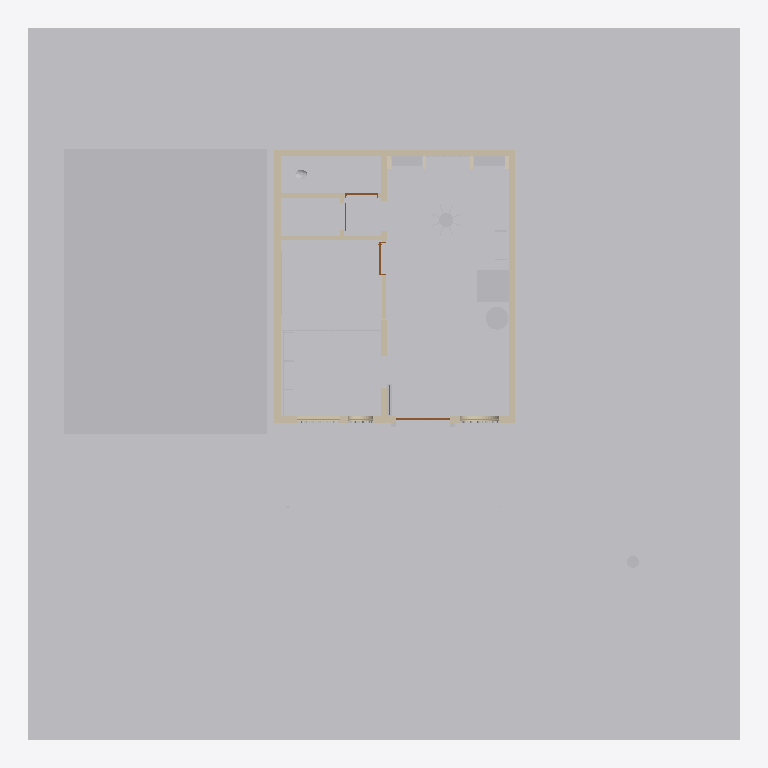
Plan cut of the same IFC building model at storey 'N00 _ RDC' (level 0.00 m, cut at 1.40 m), seen from above with north up, elements coloured by IFC class: 58 other elements (light grey), 11 walls (beige), 4 doors (brown), 2 windows (light blue), 1 covering (cream). Cut surfaces are drawn darker.
Extent 20.0 m × 20.0 m × 11.8 m (x, y, z). Storeys (4): SS1 _ Sous Sol1 at -3.30 m; N00 _ RDC at 0.00 m; N01 _ 1er Etage at 3.30 m; N02 _ 2eme Etage at 6.60 m. Elements (126): 75 IfcBuildingElementProxy, 30 IfcFurnishingElement, 11 IfcWallStandardCase, 5 IfcDoor, 3 IfcWindow, 1 IfcCovering, 1 IfcFlowTerminal.

HEADER;
FILE_DESCRIPTION(('ViewDefinition [CoordinationView_V2.0]','RevitIdentifiers [ContentGUID: b50b11cf-3e38-45b2-918f-371a96ac4db1, VersionGUID: aec9290a-2b27-44f7-8e2f-ad59e5344444, NumberOfSaves: 20]','CoordinateReference [CoordinateBase: Coordonnées partagées]'),'2;1');
FILE_NAME('DECIMO_ESQ_V4.ifc','2026-10-14T20:16:45',(''),(''),'ODA SDAI 24.12','Autodesk Revit 25.5.0.57 (FRA) - IFC 25.5.0.57','');
FILE_SCHEMA(('IFC2X3'));
ENDSEC;
DATA;
#29=IFCPROJECT('2r2n7FFZX5if6FDnffKx91',#18,'Bibliothèque Decimo - étude intérieure V4','Esquisse V4 K&Démi : arbre à livres, niches cintrées, façade à claustra, palette matériaux',$,'Bibliothèque Decimo - étude intérieure V2','',(#24),#20876);
#52=IFCSITE('2r2n7FFZX5if6FDnffKx93',#18,'Default',$,$,#51,$,$,.ELEMENT.,(48,51,23,999633),(2,21,3,553905),0.0,$,$);
#34=IFCBUILDING('2r2n7FFZX5if6FDnffKx90',#18,'',$,$,#32,$,'',.ELEMENT.,$,$,#33);
#38=IFCBUILDINGSTOREY('3XY1yV0QDE28kWZr6jkK$_',#18,'SS1 _ Sous Sol1',$,'Niveau:MARQUEUR DE NIVEAU 100é',#37,$,'SS1 _ Sous Sol1',.ELEMENT.,-330.0);
#41=IFCBUILDINGSTOREY('2Ps44h3395Peo5JgEi7kY5',#18,'N00 _ RDC',$,'Niveau:MARQUEUR DE NIVEAU 100é',#40,$,'N00 _ RDC',.ELEMENT.,-1.949161E-12);
#45=IFCBUILDINGSTOREY('2Ps44h3395Peo5JgEi7ksJ',#18,'N01 _ 1er Etage',$,'Niveau:MARQUEUR DE NIVEAU 100é',#44,$,'N01 _ 1er Etage',.ELEMENT.,330.0);
#49=IFCBUILDINGSTOREY('2Ps44h3395Peo5JgEi7kBa',#18,'N02 _ 2eme Etage',$,'Niveau:MARQUEUR DE NIVEAU 100é',#48,$,'N02 _ 2eme Etage',.ELEMENT.,660.0);
#20017=IFCBUILDINGELEMENTPROXY('0UsrJW3tn86Pjy_3YJTo8f',#18,'4350705',$,$,#20003,#20016,'4350705',$);
#19928=IFCBUILDINGELEMENTPROXY('0UsrJW3tn86Pjy_3YJTo8q',#18,'4350700',$,$,#19914,#19927,'4350700',$);
#17473=IFCBUILDINGELEMENTPROXY('0UsrJW3tn86Pjy_3YJTo9m',#18,'4350632',$,$,#17463,#17472,'4350632',$);
#20034=IFCBUILDINGELEMENTPROXY('0UsrJW3tn86Pjy_3YJTo8g',#18,'4350706',$,$,#20024,#20033,'4350706',$);
#20051=IFCBUILDINGELEMENTPROXY('0UsrJW3tn86Pjy_3YJTo8h',#18,'4350707',$,$,#20041,#20050,'4350707',$);
#17494=IFCBUILDINGELEMENTPROXY('0UsrJW3tn86Pjy_3YJTo9o',#18,'4350634',$,$,#17480,#17493,'4350634',$);
#75=IFCWALLSTANDARDCASE('0UsrJW3tn86Pjy_3YJToAZ',#18,'Mur de base:Agglos creux 15 + Enduit 2 Faces 1.5_K&D:4350587',$,'Mur de base:Agglos creux 15 + Enduit 2 Faces 1.5_K&D',#59,#63,'4350587');
#120=IFCWALLSTANDARDCASE('0UsrJW3tn86Pjy_3YJToAa',#18,'Mur de base:Agglos creux 15 + Enduit 2 Faces 1.5_K&D:4350588',$,'Mur de base:Agglos creux 15 + Enduit 2 Faces 1.5_K&D',#108,#112,'4350588');
#143=IFCWALLSTANDARDCASE('0UsrJW3tn86Pjy_3YJToAb',#18,'Mur de base:Agglos creux 15 + Enduit 2 Faces 1.5_K&D:4350589',$,'Mur de base:Agglos creux 15 + Enduit 2 Faces 1.5_K&D',#131,#135,'4350589');
#27010=IFCBUILDINGELEMENTPROXY('1Nmt1c$1v95e7BnziZphOz',#27016,'Jardinière maçonnée 1','Jardinière maçonnée enduite, h 45 cm, plantations, LED rasante en pied',$,#27015,#27018,$,$);
#19300=IFCFURNISHINGELEMENT('0UsrJW3tn86Pjy_3YJTo89',#21126,'DECIMO_C02_Comptoir:ESQ - sur mesure:4350673',$,'DECIMO_C02_Comptoir:ESQ - sur mesure',#21125,#19296,'4350673');
#21227=IFCFURNISHINGELEMENT('0GdF4dUK5AsgukcLRDf6fc',#21226,'DECIMO_M01_Console_Vinyles_P40:ESQ - sur mesure','Console vinyles 40 cm, 2 platines + 1 module rangement, contre la cloison de la salle de réunion',$,#21232,#21234,$);
#18760=IFCFURNISHINGELEMENT('0UsrJW3tn86Pjy_3YJTo8K',#18,'DECIMO_T01_Reunion_1300:ESQ - sur mesure:4350668',$,'DECIMO_T01_Reunion_1300:ESQ - sur mesure',#18759,#18756,'4350668');
#18639=IFCFURNISHINGELEMENT('0UsrJW3tn86Pjy_3YJTo8I',#18,'DECIMO_B02_Banquette:ESQ - sur mesure:4350666',$,'DECIMO_B02_Banquette:ESQ - sur mesure',#18638,#18635,'4350666');
#20666=IFCBUILDINGELEMENTPROXY('0TozFI3mL15O4poHyEQ8iA',#18,'4351026',$,$,#20656,#20665,'4351026',$);
#188=IFCWALLSTANDARDCASE('0UsrJW3tn86Pjy_3YJToAc',#18,'Mur de base:Agglos creux 15 + Enduit 2 Faces 1.5_K&D:4350590',$,'Mur de base:Agglos creux 15 + Enduit 2 Faces 1.5_K&D',#176,#180,'4350590');
#28045=IFCFURNISHINGELEMENT('3EZ9W6jYr1r9j$buAWmcRS',#28051,'DECIMO_L01_Arbre_a_livres:ESQ - sur mesure','Arbre à livres Ø 90 : 7 plateaux, noyau Ø 40, canopée bois cintrée Ø 260 avec anneau LED',$,#28050,#28053,$);
#28757=IFCFURNISHINGELEMENT('3lYDRNP1r5rxRvR_0m2HOE',#28763,'DECIMO_N02_Niche_banquette:ESQ - sur mesure','Niche cintrée banquette de lecture, coussins tissu terre cuite, fond en lames bois',$,#28762,#28765,$);
#27096=IFCBUILDINGELEMENTPROXY('2C6Luv0A1B_foi9IjFaFXo',#27102,'Jardinière maçonnée 2','Jardinière maçonnée enduite, h 45 cm, plantations, LED rasante en pied',$,#27101,#27104,$,$);
#19606=IFCFURNISHINGELEMENT('0UsrJW3tn86Pjy_3YJTo8D',#22457,'DECIMO_A01_Fauteuil:ESQ - sur mesure:4350677',$,'DECIMO_A01_Fauteuil:ESQ - sur mesure',#22456,#19602,'4350677');
#19615=IFCFURNISHINGELEMENT('0UsrJW3tn86Pjy_3YJTo8E',#22483,'DECIMO_A01_Fauteuil:ESQ - sur mesure:4350678',$,'DECIMO_A01_Fauteuil:ESQ - sur mesure',#22482,#19611,'4350678');
#18675=IFCFURNISHINGELEMENT('0UsrJW3tn86Pjy_3YJTo8J',#18,'DECIMO_T02_Table_Ronde:ESQ - sur mesure:4350667',$,'DECIMO_T02_Table_Ronde:ESQ - sur mesure',#18674,#18671,'4350667');
#20566=IFCFURNISHINGELEMENT('0UsrJW3tn86Pjy_3YJToFB',#22496,'DECIMO_T02_Table_Ronde:ESQ - sur mesure:4350739',$,'DECIMO_T02_Table_Ronde:ESQ - sur mesure',#22495,#20562,'4350739');
#19624=IFCFURNISHINGELEMENT('0UsrJW3tn86Pjy_3YJTo8F',#22470,'DECIMO_T02_Table_Ronde:ESQ - sur mesure:4350679',$,'DECIMO_T02_Table_Ronde:ESQ - sur mesure',#22469,#19620,'4350679');
#20539=IFCFURNISHINGELEMENT('0UsrJW3tn86Pjy_3YJToF8',#18,'DECIMO_T02_Table_Ronde:ESQ - sur mesure:4350736',$,'DECIMO_T02_Table_Ronde:ESQ - sur mesure',#20538,#20535,'4350736');
#28329=IFCFURNISHINGELEMENT('06E1Iog2j0T8_Ml6k31VgV',#28335,'DECIMO_N01_Niche_bibliotheque:ESQ - sur mesure','Niche cintrée bibliothèque, tablettes iroko tous les 36 cm',$,#28334,#28337,$);
#28493=IFCFURNISHINGELEMENT('0Bjrs$hej6$PSXFI5HAjLD',#28499,'DECIMO_N01_Niche_bibliotheque:ESQ - sur mesure','Niche cintrée bibliothèque, tablettes iroko tous les 36 cm',$,#28498,#28501,$);
#21304=IFCFURNISHINGELEMENT('0Ffky2sqL7SBcu$BNkwFey',#21303,'DECIMO_V01_Plante:ESQ','Plante en pot (remplace un rayonnage)',$,#21309,#21311,$);
#750=IFCWALLSTANDARDCASE('0UsrJW3tn86Pjy_3YJTo95',#18,'Mur de base:Placo double  BA13_K&D:4350621',$,'Mur de base:Placo double  BA13_K&D',#738,#742,'4350621');
#708=IFCWALLSTANDARDCASE('0UsrJW3tn86Pjy_3YJTo94',#18,'Mur de base:Placo double  BA13_K&D:4350620',$,'Mur de base:Placo double  BA13_K&D',#692,#696,'4350620');
#494=IFCWALLSTANDARDCASE('0UsrJW3tn86Pjy_3YJTo98',#18,'Mur de base:Agglos creux 15 + Enduit 2 Faces 1.5_K&D:4350608',$,'Mur de base:Agglos creux 15 + Enduit 2 Faces 1.5_K&D',#482,#486,'4350608');
#18498=IFCFURNISHINGELEMENT('0UsrJW3tn86Pjy_3YJTo8V',#18,'DECIMO_B01_Rayonnage_800:ESQ - sur mesure:4350663',$,'DECIMO_B01_Rayonnage_800:ESQ - sur mesure',#18497,#18494,'4350663');
#18471=IFCFURNISHINGELEMENT('0UsrJW3tn86Pjy_3YJTo8S',#18,'DECIMO_B01_Rayonnage_800:ESQ - sur mesure:4350660',$,'DECIMO_B01_Rayonnage_800:ESQ - sur mesure',#18470,#18467,'4350660');
#18507=IFCFURNISHINGELEMENT('0UsrJW3tn86Pjy_3YJTo8G',#18,'DECIMO_B01_Rayonnage_800:ESQ - sur mesure:4350664',$,'DECIMO_B01_Rayonnage_800:ESQ - sur mesure',#18506,#18503,'4350664');
#18462=IFCFURNISHINGELEMENT('0UsrJW3tn86Pjy_3YJTo8R',#18,'DECIMO_B01_Rayonnage_800:ESQ - sur mesure:4350659',$,'DECIMO_B01_Rayonnage_800:ESQ - sur mesure',#18461,#18458,'4350659');
#18452=IFCFURNISHINGELEMENT('0UsrJW3tn86Pjy_3YJTo8Q',#18,'DECIMO_B01_Rayonnage_800:ESQ - sur mesure:4350658',$,'DECIMO_B01_Rayonnage_800:ESQ - sur mesure',#18451,#18448,'4350658');
#17423=IFCFLOWTERMINAL('0UsrJW3tn86Pjy_3YJTo9z',#18,'WC à réservoir:WC à réservoir:4350629',$,'WC à réservoir:WC à réservoir',#17422,#17419,'4350629');
#20557=IFCFURNISHINGELEMENT('0UsrJW3tn86Pjy_3YJToFA',#18,'DECIMO_C01_Chaise_Courbe:ESQ - sur mesure:4350738',$,'DECIMO_C01_Chaise_Courbe:ESQ - sur mesure',#20556,#20553,'4350738');
#20548=IFCFURNISHINGELEMENT('0UsrJW3tn86Pjy_3YJToF9',#18,'DECIMO_C01_Chaise_Courbe:ESQ - sur mesure:4350737',$,'DECIMO_C01_Chaise_Courbe:ESQ - sur mesure',#20547,#20544,'4350737');
#20575=IFCFURNISHINGELEMENT('0UsrJW3tn86Pjy_3YJToFC',#22509,'DECIMO_C01_Chaise_Courbe:ESQ - sur mesure:4350740',$,'DECIMO_C01_Chaise_Courbe:ESQ - sur mesure',#22508,#20571,'4350740');
#20584=IFCFURNISHINGELEMENT('0UsrJW3tn86Pjy_3YJToFD',#22522,'DECIMO_C01_Chaise_Courbe:ESQ - sur mesure:4350741',$,'DECIMO_C01_Chaise_Courbe:ESQ - sur mesure',#22521,#20580,'4350741');
#18884=IFCFURNISHINGELEMENT('0UsrJW3tn86Pjy_3YJTo8L',#18,'DECIMO_C01_Chaise_Courbe:ESQ - sur mesure:4350669',$,'DECIMO_C01_Chaise_Courbe:ESQ - sur mesure',#18883,#18880,'4350669');
#18902=IFCFURNISHINGELEMENT('0UsrJW3tn86Pjy_3YJTo8N',#18,'DECIMO_C01_Chaise_Courbe:ESQ - sur mesure:4350671',$,'DECIMO_C01_Chaise_Courbe:ESQ - sur mesure',#18901,#18898,'4350671');
#18893=IFCFURNISHINGELEMENT('0UsrJW3tn86Pjy_3YJTo8M',#18,'DECIMO_C01_Chaise_Courbe:ESQ - sur mesure:4350670',$,'DECIMO_C01_Chaise_Courbe:ESQ - sur mesure',#18892,#18889,'4350670');
#18911=IFCFURNISHINGELEMENT('0UsrJW3tn86Pjy_3YJTo88',#18,'DECIMO_C01_Chaise_Courbe:ESQ - sur mesure:4350672',$,'DECIMO_C01_Chaise_Courbe:ESQ - sur mesure',#18910,#18907,'4350672');
#19314=IFCBUILDINGELEMENTPROXY('0UsrJW3tn86Pjy_3YJTo8A',#21139,'4350674',$,$,#21138,#19313,'4350674',$);
#471=IFCWALLSTANDARDCASE('0UsrJW3tn86Pjy_3YJTo9N',#18,'Mur de base:Agglos creux 15 + Enduit 2 Faces 1.5_K&D:4350607',$,'Mur de base:Agglos creux 15 + Enduit 2 Faces 1.5_K&D',#459,#463,'4350607');
#20476=IFCBUILDINGELEMENTPROXY('0UsrJW3tn86Pjy_3YJToFK',#18,'4350732',$,$,#20466,#20475,'4350732',$);
#20510=IFCBUILDINGELEMENTPROXY('0UsrJW3tn86Pjy_3YJToFM',#18,'4350734',$,$,#20500,#20509,'4350734',$);
#20493=IFCBUILDINGELEMENTPROXY('0UsrJW3tn86Pjy_3YJToFL',#18,'4350733',$,$,#20483,#20492,'4350733',$);
#20527=IFCBUILDINGELEMENTPROXY('0UsrJW3tn86Pjy_3YJToFN',#18,'4350735',$,$,#20517,#20526,'4350735',$);
#21273=IFCFURNISHINGELEMENT('2S8FCnxJf24gDLpl7FIHzW',#21272,'DECIMO_P01_Pouf:ESQ - sur mesure','Pouf coin lecture, diam. 45',$,#21278,#21280,$);
#17719=IFCBUILDINGELEMENTPROXY('0UsrJW3tn86Pjy_3YJTo9W',#18,'4350648',$,$,#17709,#17718,'4350648',$);
#20981=IFCWALLSTANDARDCASE('23COPw6uz2Jumi0TgCM4LE',#20980,'Cloison pleine salle de réunion','Cloison placo double BA13 (esquisse V3)',$,#20986,#20988,$);
#28159=IFCCOVERING('0BRbLT2n96Qwm7KBR249mg',#28165,'Doublage cintré des niches','Doublage cintré 35 cm, enduit chaux sable ciré',$,#28164,#28167,$,.CLADDING.);
#17439=IFCBUILDINGELEMENTPROXY('0UsrJW3tn86Pjy_3YJTo9_',#21165,'4350630',$,$,#21164,#17438,'4350630',$);
#448=IFCWALLSTANDARDCASE('0UsrJW3tn86Pjy_3YJTo9M',#18,'Mur de base:Agglos creux 15 + Enduit 2 Faces 1.5_K&D:4350606',$,'Mur de base:Agglos creux 15 + Enduit 2 Faces 1.5_K&D',#436,#440,'4350606');
#19331=IFCBUILDINGELEMENTPROXY('0UsrJW3tn86Pjy_3YJTo8B',#21152,'4350675',$,$,#21151,#19330,'4350675',$);
#21327=IFCBUILDINGELEMENTPROXY('1p74P5WVTEpO_3XN_kD6U0',#21326,'Caisson porte à galandage','Caisson de doublage pour porte à galandage',$,#21332,#21334,$,$);
#20598=IFCBUILDINGELEMENTPROXY('0UsrJW3tn86Pjy_3YJToFE',#18,'4350742',$,$,#20588,#20597,'4350742',$);
#17770=IFCBUILDINGELEMENTPROXY('0UsrJW3tn86Pjy_3YJTo9Z',#18,'4350651',$,$,#17760,#17769,'4350651',$);
#26875=IFCDOOR('0XWG8_60z0TO21IMl2Qta8',#26881,'Porte d''entrée cintrée double (0,90 + 0,60)','Double porte vitrée cintrée, acier noir, ouvrant vers l''extérieur, seuil plat',$,#26880,#26883,$,280.0,150.0);
#514=IFCBUILDINGELEMENTPROXY('0UsrJW3tn86Pjy_3YJTo99',#18,'4350609',$,$,#504,#513,'4350609',$);
#17456=IFCBUILDINGELEMENTPROXY('0UsrJW3tn86Pjy_3YJTo9$',#21178,'4350631',$,$,#21177,#17455,'4350631',$);
#17821=IFCBUILDINGELEMENTPROXY('0UsrJW3tn86Pjy_3YJTo9c',#18,'4350654',$,$,#17811,#17820,'4350654',$);
#24367=IFCBUILDINGELEMENTPROXY('2qBg71k2T7Q8kslaG$No4r',#24373,'Claustra terre cuite baie A','Claustra terre cuite, motif anneaux, module 20 x 20 cm, ép. 6 cm',$,#24372,#24375,$,$);
#26697=IFCBUILDINGELEMENTPROXY('0WWmfW2yb3TODeYiNEWi5A',#26703,'Portail d''entrée terre cuite','Portail en saillie de 12 cm, enduit teinté terre cuite, angle supérieur arrondi R 45',$,#26702,#26705,$,$);
#6920=IFCDOOR('0UsrJW3tn86Pjy_3YJTo96',#21004,'PORTE BOIS KDA:DECIMO - WC 930:4350622',$,'PORTE BOIS KDA:DECIMO - WC 930',#21003,#6916,'4350622',209.99999999999827,92.99999999999997);
#26573=IFCBUILDINGELEMENTPROXY('11v9mfzprBvhzMut_7J1QR',#26579,'Claustra terre cuite baie C','Claustra terre cuite, motif anneaux, module 20 x 20 cm, ép. 6 cm',$,#26578,#26581,$,$);
#13067=IFCDOOR('0UsrJW3tn86Pjy_3YJTo97',#20906,'PORTE BOIS KDA:DECIMO - WC 930:4350623',$,'PORTE BOIS KDA:DECIMO - WC 930',#20905,#13063,'4350623',209.99999999999827,93.0);
#21250=IFCFURNISHINGELEMENT('3RTu$$jnb92PRMi4nCNQtX',#21249,'DECIMO_TB01_Tableau_Mural:ESQ - sur mesure','Tableau mural salle de réunion, 180 x 120',$,#21255,#21257,$);
#25121=IFCBUILDINGELEMENTPROXY('2sRDejST1AhwJRYVE7oz2y',#25127,'Claustra terre cuite baie B','Claustra terre cuite, motif anneaux, module 20 x 20 cm, ép. 6 cm',$,#25126,#25129,$,$);
#20953=IFCWALLSTANDARDCASE('1Xbo9Rxj54lBdGQdAKCQT2',#20952,'Cloison rangement / dégagement','Cloison placo double BA13 (esquisse V3)',$,#20958,#20960,$);
#22666=IFCWINDOW('3s7LCYXa50aB0iRHEyKaWy',#22672,'Vitrage baie cintrée A','Vitrage fixe en retrait, derrière le claustra',$,#22671,#22674,$,$,$);
#25256=IFCWINDOW('28tgy1YxbBUPO2HdTPld_E',#25262,'Vitrage baie cintrée C','Vitrage fixe en retrait, derrière le claustra',$,#25261,#25264,$,$,$);
#21350=IFCDOOR('3I3XNKNgP0hhd14SNzPv00',#21349,'Porte à galandage coin lecture','Vantail coulissant (position ouverte, dans le caisson) ; fermé, il obture la baie y = 0,90 à 1,80',$,#21355,#21357,$,208.0,90.0);
ENDSEC;
